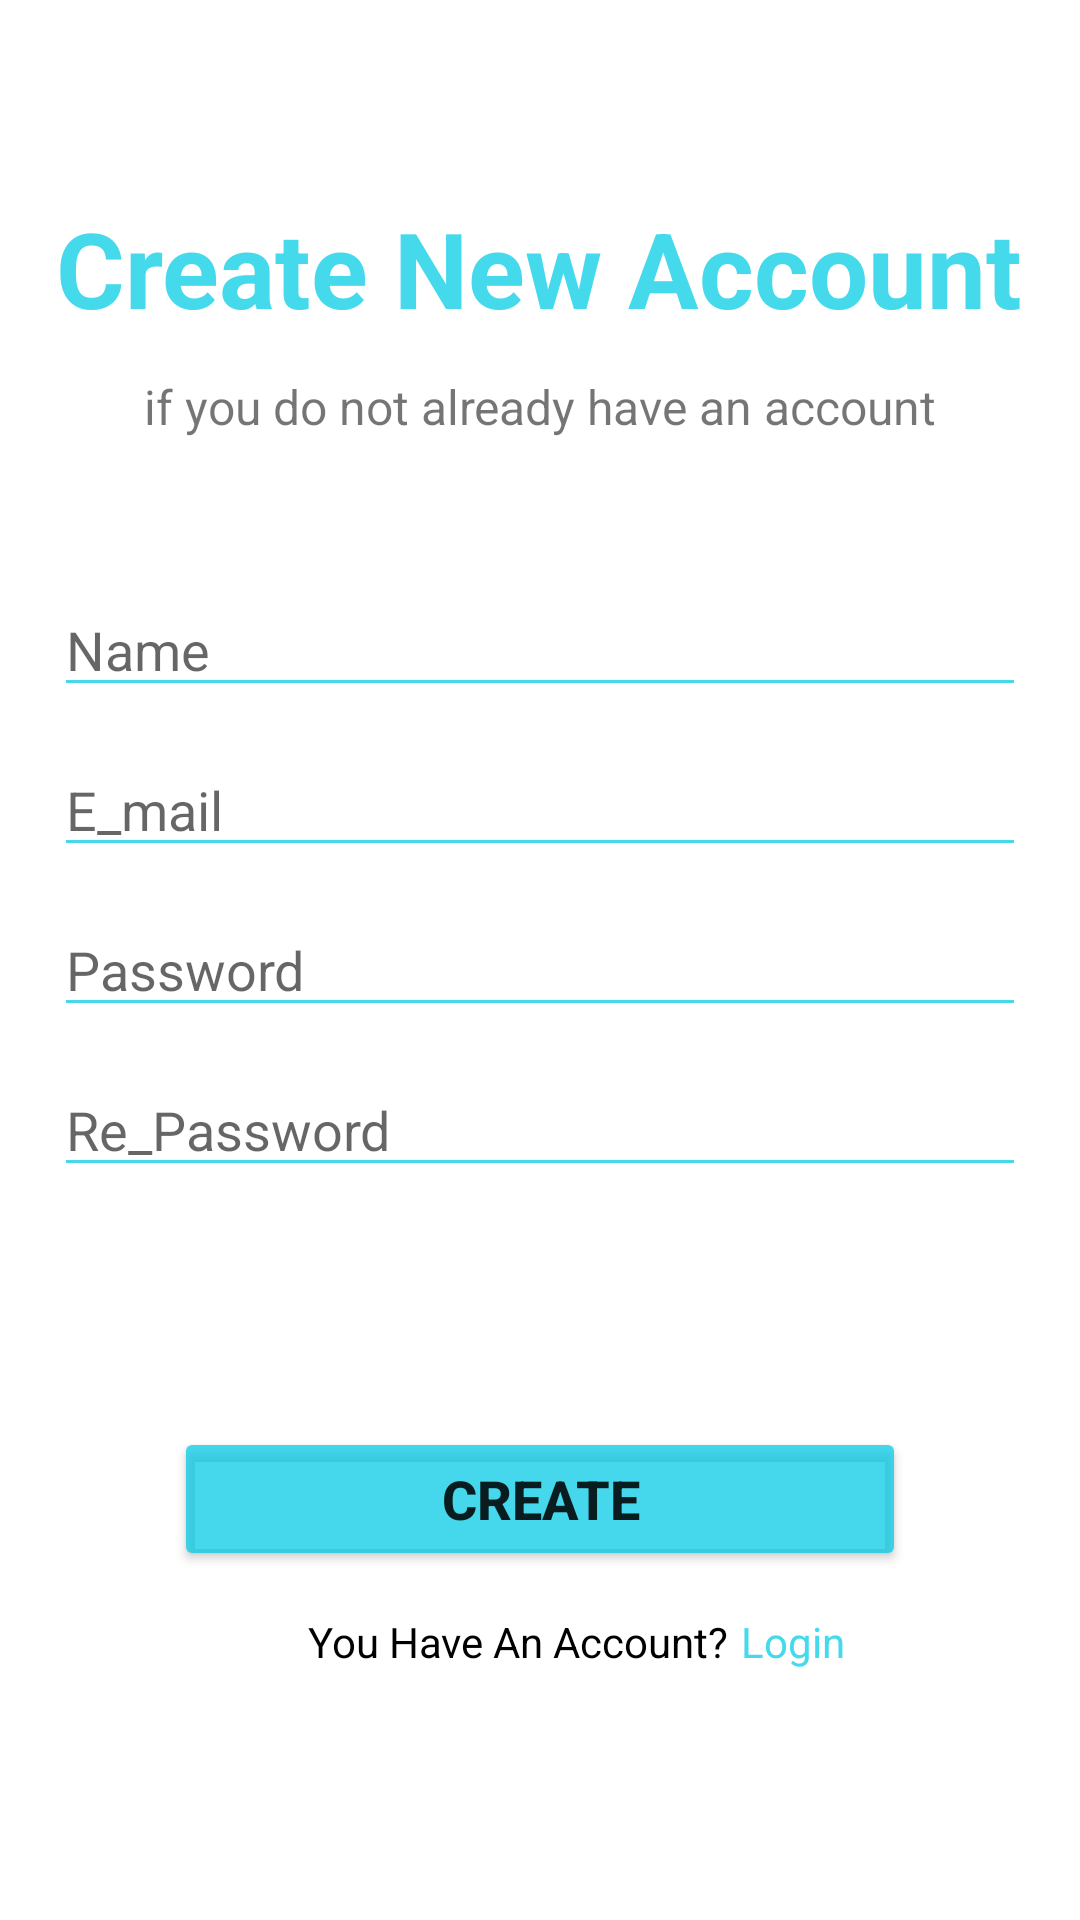

Layout XML and referenced resources for this Android screen:
<!-- AndroidManifest.xml: application theme Theme.MobileComputingProject -->
<!-- res/layout/activity_registration.xml -->
<?xml version="1.0" encoding="utf-8"?>
<androidx.constraintlayout.widget.ConstraintLayout xmlns:android="http://schemas.android.com/apk/res/android"
    xmlns:app="http://schemas.android.com/apk/res-auto"
    xmlns:tools="http://schemas.android.com/tools"
    android:layout_width="match_parent"
    android:layout_height="match_parent"
    android:padding="18dp"
    tools:context=".RegistrationActivity">

    <TextView
        android:id="@+id/create_account_tv"
        android:layout_width="wrap_content"
        android:layout_height="wrap_content"
        android:layout_marginTop="48dp"
        android:text="@string/create_new_account"
        android:textColor="@color/blue"
        android:textSize="35dp"
        android:textStyle="bold"
        app:layout_constraintEnd_toEndOf="parent"
        app:layout_constraintHorizontal_bias="0.41"
        app:layout_constraintStart_toStartOf="parent"
        app:layout_constraintTop_toTopOf="parent" />

    <TextView
        android:id="@+id/textView"
        android:layout_width="wrap_content"
        android:layout_height="wrap_content"
        android:layout_marginTop="12dp"
        android:text="@string/below_create_account"
        android:textSize="16dp"
        app:layout_constraintEnd_toEndOf="@+id/create_account_tv"
        app:layout_constraintStart_toStartOf="@+id/create_account_tv"
        app:layout_constraintTop_toBottomOf="@+id/create_account_tv" />

    <EditText
        android:id="@+id/name_ed"
        android:layout_width="0dp"
        android:layout_height="wrap_content"
        android:layout_marginTop="48dp"
        android:backgroundTint="@color/blue"
        android:ems="10"
        android:hint="Name"
        android:inputType="textPersonName"
        app:layout_constraintEnd_toEndOf="parent"
        app:layout_constraintHorizontal_bias="0.555"
        app:layout_constraintStart_toStartOf="parent"
        app:layout_constraintTop_toBottomOf="@+id/textView" />

    <EditText
        android:id="@+id/email_ed"
        android:layout_width="0dp"
        android:layout_height="wrap_content"
        android:layout_marginTop="12dp"
        android:backgroundTint="@color/blue"
        android:ems="10"
        android:hint="E_mail"
        android:inputType="textEmailAddress"
        app:layout_constraintEnd_toEndOf="@+id/name_ed"
        app:layout_constraintHorizontal_bias="1.0"
        app:layout_constraintStart_toStartOf="@+id/name_ed"
        app:layout_constraintTop_toBottomOf="@+id/name_ed" />

    <EditText
        android:id="@+id/password"
        android:layout_width="0dp"
        android:layout_height="wrap_content"
        android:layout_marginTop="12dp"
        android:ems="10"
        android:hint="Password"
        android:inputType="textPassword"
        android:backgroundTint="@color/blue"
        app:layout_constraintEnd_toEndOf="@+id/email_ed"
        app:layout_constraintHorizontal_bias="1.0"
        app:layout_constraintStart_toStartOf="@+id/email_ed"
        app:layout_constraintTop_toBottomOf="@+id/email_ed" />

    <EditText
        android:id="@+id/re_password"
        android:layout_width="0dp"
        android:layout_height="wrap_content"
        android:layout_marginTop="12dp"
        android:ems="10"
        android:hint="Re_Password"
        android:inputType="textPassword"
        android:backgroundTint="@color/blue"
        app:layout_constraintEnd_toEndOf="@+id/password"
        app:layout_constraintHorizontal_bias="1.0"
        app:layout_constraintStart_toStartOf="@+id/password"
        app:layout_constraintTop_toBottomOf="@+id/password" />

    <Button
        android:id="@+id/create_btn"
        android:layout_width="0dp"
        android:layout_height="wrap_content"
        android:layout_marginTop="80dp"
        android:backgroundTint="@color/blue"
        android:text="CREATE"
        android:textSize="18dp"
        android:textStyle="bold"
        android:layout_marginStart="40dp"
        android:layout_marginEnd="40dp"
        app:layout_constraintEnd_toEndOf="parent"
        app:layout_constraintHorizontal_bias="0.457"
        app:layout_constraintStart_toStartOf="parent"
        app:layout_constraintTop_toBottomOf="@+id/re_password" />

    <TextView
        android:id="@+id/textView2"
        android:layout_width="wrap_content"
        android:layout_height="wrap_content"
        android:layout_marginTop="12dp"
        android:text="@string/you_have_an_account_login"
        android:textColor="@color/black"
        android:padding="2dp"
        app:layout_constraintEnd_toEndOf="@+id/create_btn"
        app:layout_constraintHorizontal_bias="0.428"
        app:layout_constraintStart_toStartOf="@+id/create_btn"
        app:layout_constraintTop_toBottomOf="@+id/create_btn" />

    <ImageView
        android:id="@+id/password_image_view"
        android:layout_width="wrap_content"
        android:layout_height="wrap_content"
        android:onClick="showOrHidePassword"
        app:layout_constraintBottom_toBottomOf="@+id/password"
        app:layout_constraintEnd_toEndOf="@+id/password"
        app:layout_constraintTop_toBottomOf="@+id/email_ed"
        app:srcCompat="@drawable/hide_icon" />

    <TextView
        android:id="@+id/login_tv"
        android:layout_width="wrap_content"
        android:layout_height="wrap_content"
        android:text="Login"
        android:onClick="loginTVClicked"
        android:padding="2dp"
        android:textColor="@color/blue"
        app:layout_constraintBaseline_toBaselineOf="@+id/textView2"
        app:layout_constraintStart_toEndOf="@+id/textView2" />


</androidx.constraintlayout.widget.ConstraintLayout>
<!-- resources referenced by this layout -->
<resources>
  <color name="black">#FF000000</color>
  <color name="blue">#BC03CBE5</color>
  <string name="below_create_account">if you do not already have an account</string>
  <string name="create_new_account">Create New Account</string>
  <string name="you_have_an_account_login">You Have An Account? </string>
  <style name="Theme.MobileComputingProject" parent="Theme.MaterialComponents.DayNight.NoActionBar">
          
          <item name="colorPrimary">@color/purple_500</item>
          <item name="colorPrimaryVariant">@color/purple_700</item>
          <item name="colorOnPrimary">@color/white</item>
          
          <item name="colorSecondary">@color/teal_200</item>
          <item name="colorSecondaryVariant">@color/teal_700</item>
          <item name="colorOnSecondary">@color/black</item>
          
          <item name="android:statusBarColor" tools:targetApi="l">?attr/colorPrimaryVariant</item>
          
      </style>
  <color name="purple_500">#FF6200EE</color>
  <color name="purple_700">#FF3700B3</color>
  <color name="white">#FFFFFFFF</color>
  <color name="teal_200">#FF03DAC5</color>
  <color name="teal_700">#FF018786</color>
</resources>
